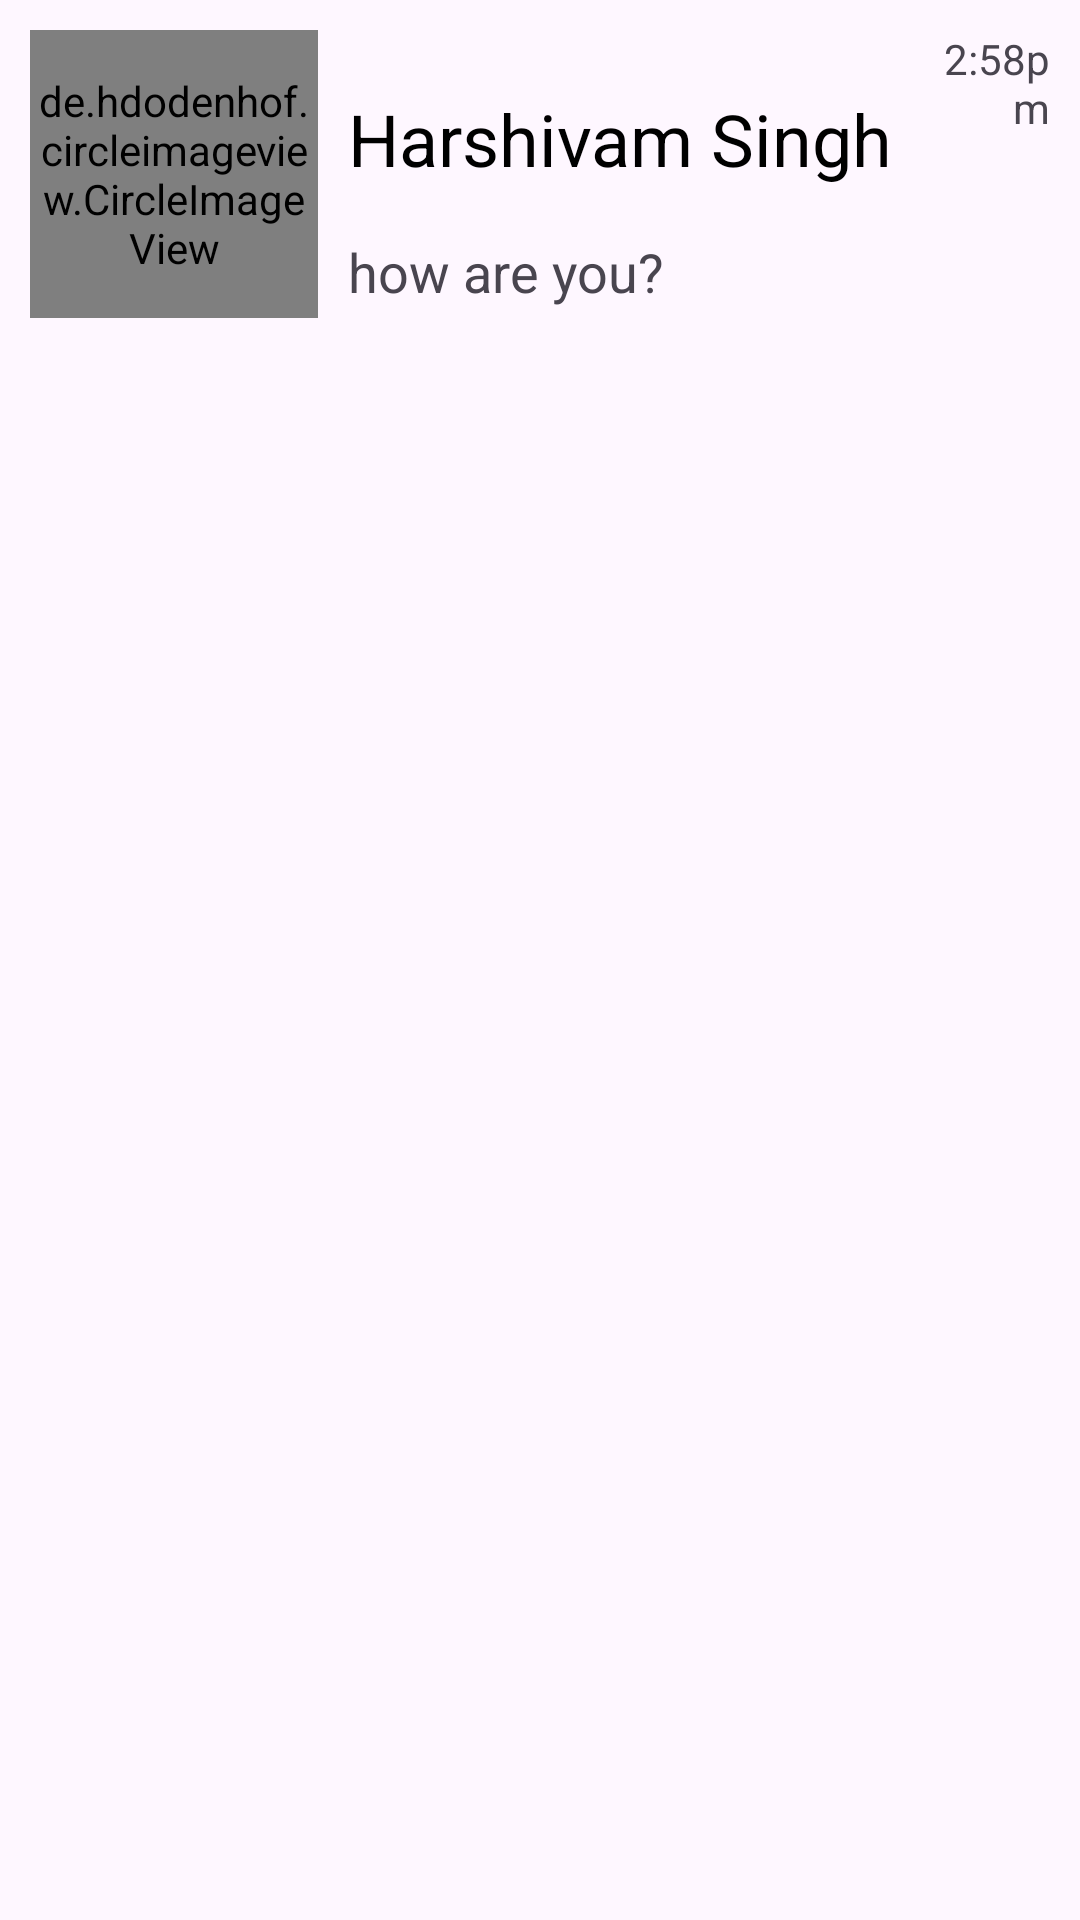

Produce the Android XML layout that renders to this screen, including the resource entries it uses.
<!-- AndroidManifest.xml: application theme Theme.Day22Adapter -->
<!-- res/layout/eachitem.xml -->
<?xml version="1.0" encoding="utf-8"?>
<LinearLayout xmlns:android="http://schemas.android.com/apk/res/android"
    android:orientation="horizontal"
    android:layout_width="match_parent"
    android:layout_height="match_parent">
    <de.hdodenhof.circleimageview.CircleImageView
        xmlns:app="http://schemas.android.com/apk/res-auto"
        android:id="@+id/profile_image"
        android:layout_width="96dp"
        android:layout_height="96dp"
        android:src="@drawable/profile"
        android:layout_margin="10dp"
        app:civ_border_width="2dp"
        app:civ_border_color="#FF000000"/>

    <LinearLayout
        android:layout_width="wrap_content"
        android:orientation="vertical"
        android:layout_height="wrap_content">
        <TextView
            android:id="@+id/name"
            android:layout_width="wrap_content"
            android:layout_marginTop="30dp"
            android:layout_height="wrap_content"
            android:text="Harshivam Singh"
            android:textColor="@color/black"
            android:textSize="24sp"
            android:layout_marginBottom="16dp"
            />
        <TextView
            android:id="@+id/lastMsg"
            android:layout_width="wrap_content"
            android:layout_height="wrap_content"
            android:text="how are you?"
            android:textSize="18sp"
            />
    </LinearLayout>

    <TextView
        android:id="@+id/lastMsgTime"
        android:layout_width="match_parent"
        android:layout_margin="10dp"
        android:layout_height="wrap_content"
        android:gravity="right"
        android:text="2:58pm"
        android:textSize="14sp" />

</LinearLayout>
<!-- resources referenced by this layout -->
<resources>
  <!-- drawable profile: png bitmap (drawable, 41842 bytes) -->
  <style name="Theme.Day22Adapter" parent="Base.Theme.Day22Adapter" />
  <style name="Base.Theme.Day22Adapter" parent="Theme.Material3.DayNight.NoActionBar">
          
          
      </style>
  <!-- not gathered from this repository: default colours our renderer supplied (Android Studio template values) -->
  <color name="black">#FF000000</color>
</resources>
